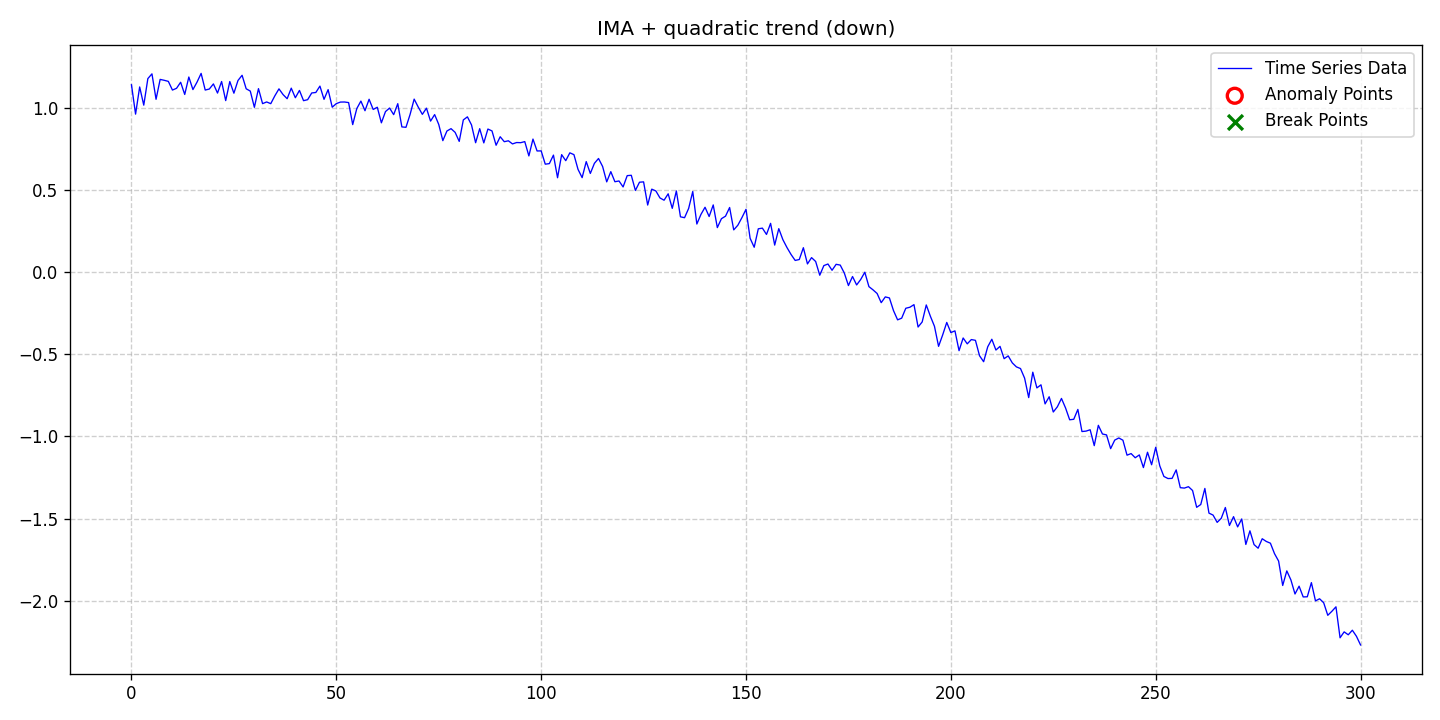

Source data for this figure (header and first rows):
date, data, stationary, det_lin_up, det_lin_down, det_quad, det_cubic, det_exp, det_damped, stoc_trend, volatility, single_seas, multiple_seas, point_anom_single, point_anom_multi, collect_anom, context_anom, mean_shift, var_shift, trend_shift, point_anom_count, point_anom_location, point_anom_point, collect_anom_count
2020-01-01, 1.14, 0, 0, 0, 1, 0, 0, 0, 1, 0, 0, 0, 0, 0, 0, 0, 0, 0, 0, 0, none, , 0
2020-01-02, 0.9618, 0, 0, 0, 1, 0, 0, 0, 1, 0, 0, 0, 0, 0, 0, 0, 0, 0, 0, 0, none, , 0
2020-01-03, 1.127, 0, 0, 0, 1, 0, 0, 0, 1, 0, 0, 0, 0, 0, 0, 0, 0, 0, 0, 0, none, , 0
2020-01-04, 1.016, 0, 0, 0, 1, 0, 0, 0, 1, 0, 0, 0, 0, 0, 0, 0, 0, 0, 0, 0, none, , 0
2020-01-05, 1.178, 0, 0, 0, 1, 0, 0, 0, 1, 0, 0, 0, 0, 0, 0, 0, 0, 0, 0, 0, none, , 0
2020-01-06, 1.207, 0, 0, 0, 1, 0, 0, 0, 1, 0, 0, 0, 0, 0, 0, 0, 0, 0, 0, 0, none, , 0
2020-01-07, 1.052, 0, 0, 0, 1, 0, 0, 0, 1, 0, 0, 0, 0, 0, 0, 0, 0, 0, 0, 0, none, , 0
2020-01-08, 1.173, 0, 0, 0, 1, 0, 0, 0, 1, 0, 0, 0, 0, 0, 0, 0, 0, 0, 0, 0, none, , 0
2020-01-09, 1.168, 0, 0, 0, 1, 0, 0, 0, 1, 0, 0, 0, 0, 0, 0, 0, 0, 0, 0, 0, none, , 0
2020-01-10, 1.161, 0, 0, 0, 1, 0, 0, 0, 1, 0, 0, 0, 0, 0, 0, 0, 0, 0, 0, 0, none, , 0
2020-01-11, 1.108, 0, 0, 0, 1, 0, 0, 0, 1, 0, 0, 0, 0, 0, 0, 0, 0, 0, 0, 0, none, , 0
2020-01-12, 1.119, 0, 0, 0, 1, 0, 0, 0, 1, 0, 0, 0, 0, 0, 0, 0, 0, 0, 0, 0, none, , 0
2020-01-13, 1.156, 0, 0, 0, 1, 0, 0, 0, 1, 0, 0, 0, 0, 0, 0, 0, 0, 0, 0, 0, none, , 0
2020-01-14, 1.082, 0, 0, 0, 1, 0, 0, 0, 1, 0, 0, 0, 0, 0, 0, 0, 0, 0, 0, 0, none, , 0
2020-01-15, 1.188, 0, 0, 0, 1, 0, 0, 0, 1, 0, 0, 0, 0, 0, 0, 0, 0, 0, 0, 0, none, , 0
2020-01-16, 1.111, 0, 0, 0, 1, 0, 0, 0, 1, 0, 0, 0, 0, 0, 0, 0, 0, 0, 0, 0, none, , 0
2020-01-17, 1.157, 0, 0, 0, 1, 0, 0, 0, 1, 0, 0, 0, 0, 0, 0, 0, 0, 0, 0, 0, none, , 0
2020-01-18, 1.21, 0, 0, 0, 1, 0, 0, 0, 1, 0, 0, 0, 0, 0, 0, 0, 0, 0, 0, 0, none, , 0
2020-01-19, 1.108, 0, 0, 0, 1, 0, 0, 0, 1, 0, 0, 0, 0, 0, 0, 0, 0, 0, 0, 0, none, , 0
2020-01-20, 1.115, 0, 0, 0, 1, 0, 0, 0, 1, 0, 0, 0, 0, 0, 0, 0, 0, 0, 0, 0, none, , 0
2020-01-21, 1.146, 0, 0, 0, 1, 0, 0, 0, 1, 0, 0, 0, 0, 0, 0, 0, 0, 0, 0, 0, none, , 0
2020-01-22, 1.09, 0, 0, 0, 1, 0, 0, 0, 1, 0, 0, 0, 0, 0, 0, 0, 0, 0, 0, 0, none, , 0
2020-01-23, 1.16, 0, 0, 0, 1, 0, 0, 0, 1, 0, 0, 0, 0, 0, 0, 0, 0, 0, 0, 0, none, , 0
2020-01-24, 1.044, 0, 0, 0, 1, 0, 0, 0, 1, 0, 0, 0, 0, 0, 0, 0, 0, 0, 0, 0, none, , 0
2020-01-25, 1.16, 0, 0, 0, 1, 0, 0, 0, 1, 0, 0, 0, 0, 0, 0, 0, 0, 0, 0, 0, none, , 0
2020-01-26, 1.089, 0, 0, 0, 1, 0, 0, 0, 1, 0, 0, 0, 0, 0, 0, 0, 0, 0, 0, 0, none, , 0
2020-01-27, 1.167, 0, 0, 0, 1, 0, 0, 0, 1, 0, 0, 0, 0, 0, 0, 0, 0, 0, 0, 0, none, , 0
2020-01-28, 1.198, 0, 0, 0, 1, 0, 0, 0, 1, 0, 0, 0, 0, 0, 0, 0, 0, 0, 0, 0, none, , 0
2020-01-29, 1.116, 0, 0, 0, 1, 0, 0, 0, 1, 0, 0, 0, 0, 0, 0, 0, 0, 0, 0, 0, none, , 0
2020-01-30, 1.102, 0, 0, 0, 1, 0, 0, 0, 1, 0, 0, 0, 0, 0, 0, 0, 0, 0, 0, 0, none, , 0
2020-01-31, 1.003, 0, 0, 0, 1, 0, 0, 0, 1, 0, 0, 0, 0, 0, 0, 0, 0, 0, 0, 0, none, , 0
2020-02-01, 1.117, 0, 0, 0, 1, 0, 0, 0, 1, 0, 0, 0, 0, 0, 0, 0, 0, 0, 0, 0, none, , 0
2020-02-02, 1.026, 0, 0, 0, 1, 0, 0, 0, 1, 0, 0, 0, 0, 0, 0, 0, 0, 0, 0, 0, none, , 0
2020-02-03, 1.036, 0, 0, 0, 1, 0, 0, 0, 1, 0, 0, 0, 0, 0, 0, 0, 0, 0, 0, 0, none, , 0
2020-02-04, 1.026, 0, 0, 0, 1, 0, 0, 0, 1, 0, 0, 0, 0, 0, 0, 0, 0, 0, 0, 0, none, , 0
2020-02-05, 1.073, 0, 0, 0, 1, 0, 0, 0, 1, 0, 0, 0, 0, 0, 0, 0, 0, 0, 0, 0, none, , 0
2020-02-06, 1.116, 0, 0, 0, 1, 0, 0, 0, 1, 0, 0, 0, 0, 0, 0, 0, 0, 0, 0, 0, none, , 0
2020-02-07, 1.081, 0, 0, 0, 1, 0, 0, 0, 1, 0, 0, 0, 0, 0, 0, 0, 0, 0, 0, 0, none, , 0
2020-02-08, 1.056, 0, 0, 0, 1, 0, 0, 0, 1, 0, 0, 0, 0, 0, 0, 0, 0, 0, 0, 0, none, , 0
2020-02-09, 1.12, 0, 0, 0, 1, 0, 0, 0, 1, 0, 0, 0, 0, 0, 0, 0, 0, 0, 0, 0, none, , 0
2020-02-10, 1.062, 0, 0, 0, 1, 0, 0, 0, 1, 0, 0, 0, 0, 0, 0, 0, 0, 0, 0, 0, none, , 0
2020-02-11, 1.106, 0, 0, 0, 1, 0, 0, 0, 1, 0, 0, 0, 0, 0, 0, 0, 0, 0, 0, 0, none, , 0
2020-02-12, 1.044, 0, 0, 0, 1, 0, 0, 0, 1, 0, 0, 0, 0, 0, 0, 0, 0, 0, 0, 0, none, , 0
2020-02-13, 1.05, 0, 0, 0, 1, 0, 0, 0, 1, 0, 0, 0, 0, 0, 0, 0, 0, 0, 0, 0, none, , 0
2020-02-14, 1.091, 0, 0, 0, 1, 0, 0, 0, 1, 0, 0, 0, 0, 0, 0, 0, 0, 0, 0, 0, none, , 0
2020-02-15, 1.094, 0, 0, 0, 1, 0, 0, 0, 1, 0, 0, 0, 0, 0, 0, 0, 0, 0, 0, 0, none, , 0
2020-02-16, 1.133, 0, 0, 0, 1, 0, 0, 0, 1, 0, 0, 0, 0, 0, 0, 0, 0, 0, 0, 0, none, , 0
2020-02-17, 1.052, 0, 0, 0, 1, 0, 0, 0, 1, 0, 0, 0, 0, 0, 0, 0, 0, 0, 0, 0, none, , 0
2020-02-18, 1.111, 0, 0, 0, 1, 0, 0, 0, 1, 0, 0, 0, 0, 0, 0, 0, 0, 0, 0, 0, none, , 0
2020-02-19, 1.004, 0, 0, 0, 1, 0, 0, 0, 1, 0, 0, 0, 0, 0, 0, 0, 0, 0, 0, 0, none, , 0
2020-02-20, 1.026, 0, 0, 0, 1, 0, 0, 0, 1, 0, 0, 0, 0, 0, 0, 0, 0, 0, 0, 0, none, , 0
2020-02-21, 1.035, 0, 0, 0, 1, 0, 0, 0, 1, 0, 0, 0, 0, 0, 0, 0, 0, 0, 0, 0, none, , 0
2020-02-22, 1.036, 0, 0, 0, 1, 0, 0, 0, 1, 0, 0, 0, 0, 0, 0, 0, 0, 0, 0, 0, none, , 0
2020-02-23, 1.032, 0, 0, 0, 1, 0, 0, 0, 1, 0, 0, 0, 0, 0, 0, 0, 0, 0, 0, 0, none, , 0
2020-02-24, 0.8981, 0, 0, 0, 1, 0, 0, 0, 1, 0, 0, 0, 0, 0, 0, 0, 0, 0, 0, 0, none, , 0
2020-02-25, 0.9958, 0, 0, 0, 1, 0, 0, 0, 1, 0, 0, 0, 0, 0, 0, 0, 0, 0, 0, 0, none, , 0
2020-02-26, 1.041, 0, 0, 0, 1, 0, 0, 0, 1, 0, 0, 0, 0, 0, 0, 0, 0, 0, 0, 0, none, , 0
2020-02-27, 0.9826, 0, 0, 0, 1, 0, 0, 0, 1, 0, 0, 0, 0, 0, 0, 0, 0, 0, 0, 0, none, , 0
2020-02-28, 1.052, 0, 0, 0, 1, 0, 0, 0, 1, 0, 0, 0, 0, 0, 0, 0, 0, 0, 0, 0, none, , 0
2020-02-29, 0.9903, 0, 0, 0, 1, 0, 0, 0, 1, 0, 0, 0, 0, 0, 0, 0, 0, 0, 0, 0, none, , 0
... 241 more rows
